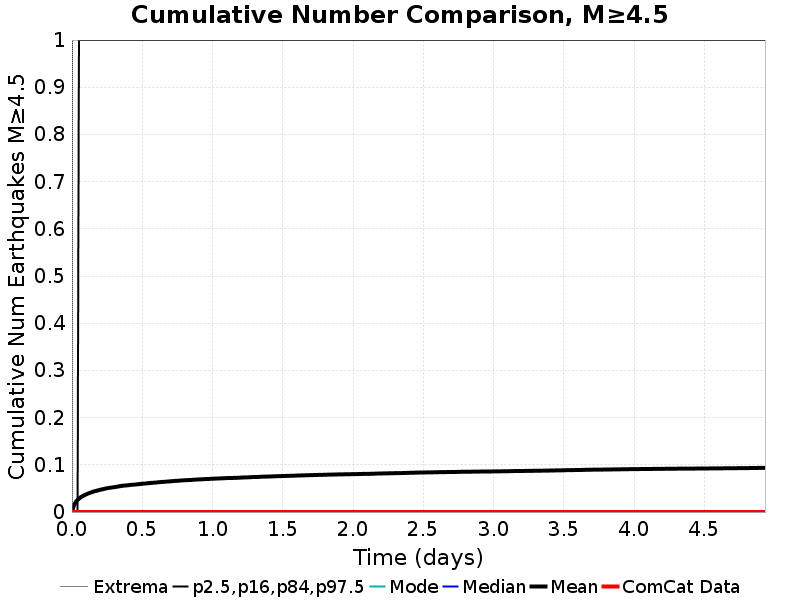

The table this chart was drawn from, first rows:
Time (days), ComCat Data, Simulation Mean, Simulation Median, Simulation Mode, Simulation Minimum, Simulation Maximum, 2.5 %-ile, 16 %-ile, 84 %-ile, 97.5 %-ile
0.0, 0.0, 0.0, 0.0, 0.0, 0.0, 0.0, 0.0, 0.0, 0.0, 0.0
0.009884, 0.0, 0.01179, 0.0, 0.0, 0.0, 3.0, 0.0, 0.0, 0.0, 0.0
0.01977, 0.0, 0.01794, 0.0, 0.0, 0.0, 4.0, 0.0, 0.0, 0.0, 0.0
0.02965, 0.0, 0.02252, 0.0, 0.0, 0.0, 4.0, 0.0, 0.0, 0.0, 0.0
0.03954, 0.0, 0.02565, 0.0, 0.0, 0.0, 4.0, 0.0, 0.0, 0.0, 0.0
0.04942, 0.0, 0.02844, 0.0, 0.0, 0.0, 4.0, 0.0, 0.0, 0.0, 1.0
0.05931, 0.0, 0.03085, 0.0, 0.0, 0.0, 4.0, 0.0, 0.0, 0.0, 1.0
0.06919, 0.0, 0.03262, 0.0, 0.0, 0.0, 4.0, 0.0, 0.0, 0.0, 1.0
0.07908, 0.0, 0.03424, 0.0, 0.0, 0.0, 5.0, 0.0, 0.0, 0.0, 1.0
0.08896, 0.0, 0.03563, 0.0, 0.0, 0.0, 5.0, 0.0, 0.0, 0.0, 1.0
0.09884, 0.0, 0.03711, 0.0, 0.0, 0.0, 6.0, 0.0, 0.0, 0.0, 1.0
0.1087, 0.0, 0.03844, 0.0, 0.0, 0.0, 6.0, 0.0, 0.0, 0.0, 1.0
0.1186, 0.0, 0.03965, 0.0, 0.0, 0.0, 7.0, 0.0, 0.0, 0.0, 1.0
0.1285, 0.0, 0.04079, 0.0, 0.0, 0.0, 8.0, 0.0, 0.0, 0.0, 1.0
0.1384, 0.0, 0.04191, 0.0, 0.0, 0.0, 8.0, 0.0, 0.0, 0.0, 1.0
0.1483, 0.0, 0.04295, 0.0, 0.0, 0.0, 8.0, 0.0, 0.0, 0.0, 1.0
0.1582, 0.0, 0.04376, 0.0, 0.0, 0.0, 8.0, 0.0, 0.0, 0.0, 1.0
0.168, 0.0, 0.04474, 0.0, 0.0, 0.0, 8.0, 0.0, 0.0, 0.0, 1.0
0.1779, 0.0, 0.04545, 0.0, 0.0, 0.0, 8.0, 0.0, 0.0, 0.0, 1.0
0.1878, 0.0, 0.04624, 0.0, 0.0, 0.0, 8.0, 0.0, 0.0, 0.0, 1.0
0.1977, 0.0, 0.04699, 0.0, 0.0, 0.0, 8.0, 0.0, 0.0, 0.0, 1.0
0.2076, 0.0, 0.04763, 0.0, 0.0, 0.0, 8.0, 0.0, 0.0, 0.0, 1.0
0.2175, 0.0, 0.04821, 0.0, 0.0, 0.0, 8.0, 0.0, 0.0, 0.0, 1.0
0.2273, 0.0, 0.04894, 0.0, 0.0, 0.0, 8.0, 0.0, 0.0, 0.0, 1.0
0.2372, 0.0, 0.04969, 0.0, 0.0, 0.0, 8.0, 0.0, 0.0, 0.0, 1.0
0.2471, 0.0, 0.05025, 0.0, 0.0, 0.0, 8.0, 0.0, 0.0, 0.0, 1.0
0.257, 0.0, 0.05073, 0.0, 0.0, 0.0, 8.0, 0.0, 0.0, 0.0, 1.0
0.2669, 0.0, 0.05131, 0.0, 0.0, 0.0, 8.0, 0.0, 0.0, 0.0, 1.0
0.2768, 0.0, 0.05173, 0.0, 0.0, 0.0, 8.0, 0.0, 0.0, 0.0, 1.0
0.2866, 0.0, 0.05208, 0.0, 0.0, 0.0, 8.0, 0.0, 0.0, 0.0, 1.0
0.2965, 0.0, 0.05256, 0.0, 0.0, 0.0, 8.0, 0.0, 0.0, 0.0, 1.0
0.3064, 0.0, 0.05297, 0.0, 0.0, 0.0, 8.0, 0.0, 0.0, 0.0, 1.0
0.3163, 0.0, 0.05343, 0.0, 0.0, 0.0, 8.0, 0.0, 0.0, 0.0, 1.0
0.3262, 0.0, 0.05399, 0.0, 0.0, 0.0, 8.0, 0.0, 0.0, 0.0, 1.0
0.3361, 0.0, 0.05451, 0.0, 0.0, 0.0, 8.0, 0.0, 0.0, 0.0, 1.0
0.346, 0.0, 0.05505, 0.0, 0.0, 0.0, 8.0, 0.0, 0.0, 0.0, 1.0
0.3558, 0.0, 0.05568, 0.0, 0.0, 0.0, 8.0, 0.0, 0.0, 0.0, 1.0
0.3657, 0.0, 0.0559, 0.0, 0.0, 0.0, 8.0, 0.0, 0.0, 0.0, 1.0
0.3756, 0.0, 0.0562, 0.0, 0.0, 0.0, 8.0, 0.0, 0.0, 0.0, 1.0
0.3855, 0.0, 0.05649, 0.0, 0.0, 0.0, 8.0, 0.0, 0.0, 0.0, 1.0
0.3954, 0.0, 0.05674, 0.0, 0.0, 0.0, 8.0, 0.0, 0.0, 0.0, 1.0
0.4053, 0.0, 0.05703, 0.0, 0.0, 0.0, 8.0, 0.0, 0.0, 0.0, 1.0
0.4151, 0.0, 0.05736, 0.0, 0.0, 0.0, 8.0, 0.0, 0.0, 0.0, 1.0
0.425, 0.0, 0.05765, 0.0, 0.0, 0.0, 8.0, 0.0, 0.0, 0.0, 1.0
0.4349, 0.0, 0.05784, 0.0, 0.0, 0.0, 8.0, 0.0, 0.0, 0.0, 1.0
0.4448, 0.0, 0.05813, 0.0, 0.0, 0.0, 8.0, 0.0, 0.0, 0.0, 1.0
0.4547, 0.0, 0.05838, 0.0, 0.0, 0.0, 8.0, 0.0, 0.0, 0.0, 1.0
0.4646, 0.0, 0.05871, 0.0, 0.0, 0.0, 8.0, 0.0, 0.0, 0.0, 1.0
0.4745, 0.0, 0.05909, 0.0, 0.0, 0.0, 8.0, 0.0, 0.0, 0.0, 1.0
0.4843, 0.0, 0.05929, 0.0, 0.0, 0.0, 8.0, 0.0, 0.0, 0.0, 1.0
0.4942, 0.0, 0.05979, 0.0, 0.0, 0.0, 8.0, 0.0, 0.0, 0.0, 1.0
0.5041, 0.0, 0.06002, 0.0, 0.0, 0.0, 8.0, 0.0, 0.0, 0.0, 1.0
0.514, 0.0, 0.06025, 0.0, 0.0, 0.0, 8.0, 0.0, 0.0, 0.0, 1.0
0.5239, 0.0, 0.06052, 0.0, 0.0, 0.0, 8.0, 0.0, 0.0, 0.0, 1.0
0.5338, 0.0, 0.06081, 0.0, 0.0, 0.0, 8.0, 0.0, 0.0, 0.0, 1.0
0.5436, 0.0, 0.06114, 0.0, 0.0, 0.0, 8.0, 0.0, 0.0, 0.0, 1.0
0.5535, 0.0, 0.06143, 0.0, 0.0, 0.0, 8.0, 0.0, 0.0, 0.0, 1.0
0.5634, 0.0, 0.0617, 0.0, 0.0, 0.0, 8.0, 0.0, 0.0, 0.0, 1.0
0.5733, 0.0, 0.06185, 0.0, 0.0, 0.0, 8.0, 0.0, 0.0, 0.0, 1.0
0.5832, 0.0, 0.06212, 0.0, 0.0, 0.0, 8.0, 0.0, 0.0, 0.0, 1.0
... 440 more rows
